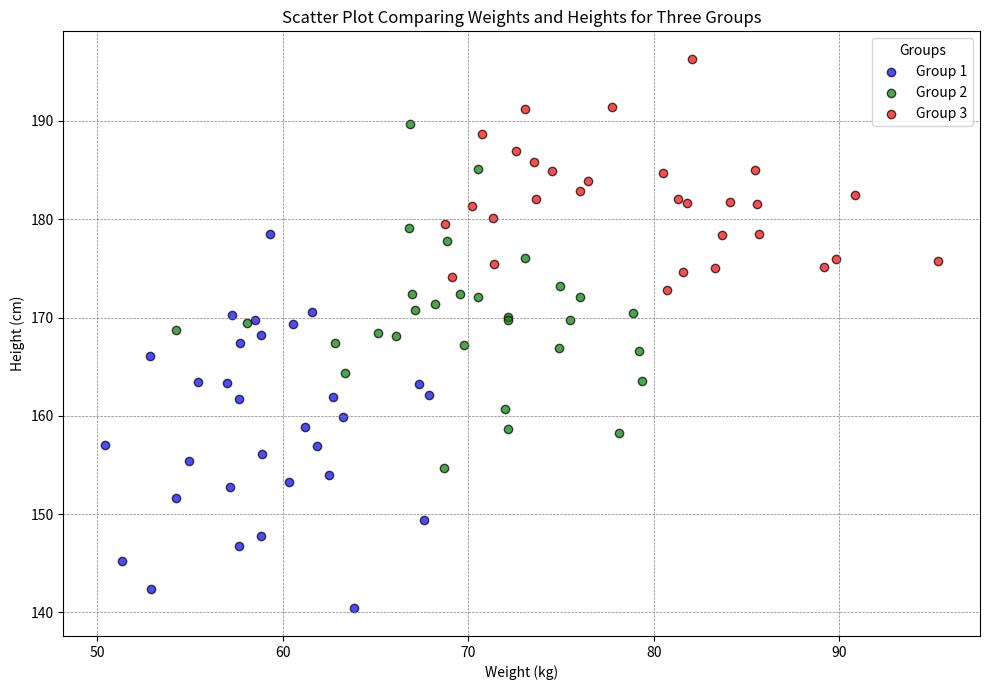

Python code for this plot:
import numpy as np
import matplotlib.pyplot as plt
np.random.seed(42) 
group1_weights = np.random.normal(60, 5, 30)  
group1_heights = np.random.normal(160, 10, 30) 
group2_weights = np.random.normal(70, 6, 30)  
group2_heights = np.random.normal(170, 8, 30)  
group3_weights = np.random.normal(80, 7, 30) 
group3_heights = np.random.normal(180, 6, 30)  
plt.figure(figsize=(10, 7))
plt.scatter(group1_weights, group1_heights, color='blue', alpha=0.7, label='Group 1', edgecolor='black')
plt.scatter(group2_weights, group2_heights, color='green', alpha=0.7, label='Group 2', edgecolor='black')
plt.scatter(group3_weights, group3_heights, color='red', alpha=0.7, label='Group 3', edgecolor='black')
plt.xlabel('Weight (kg)')
plt.ylabel('Height (cm)')
plt.title('Scatter Plot Comparing Weights and Heights for Three Groups')
plt.legend(title='Groups')
plt.grid(color='gray', linestyle='--', linewidth=0.5)

# Show the plot
plt.tight_layout()
plt.show()
